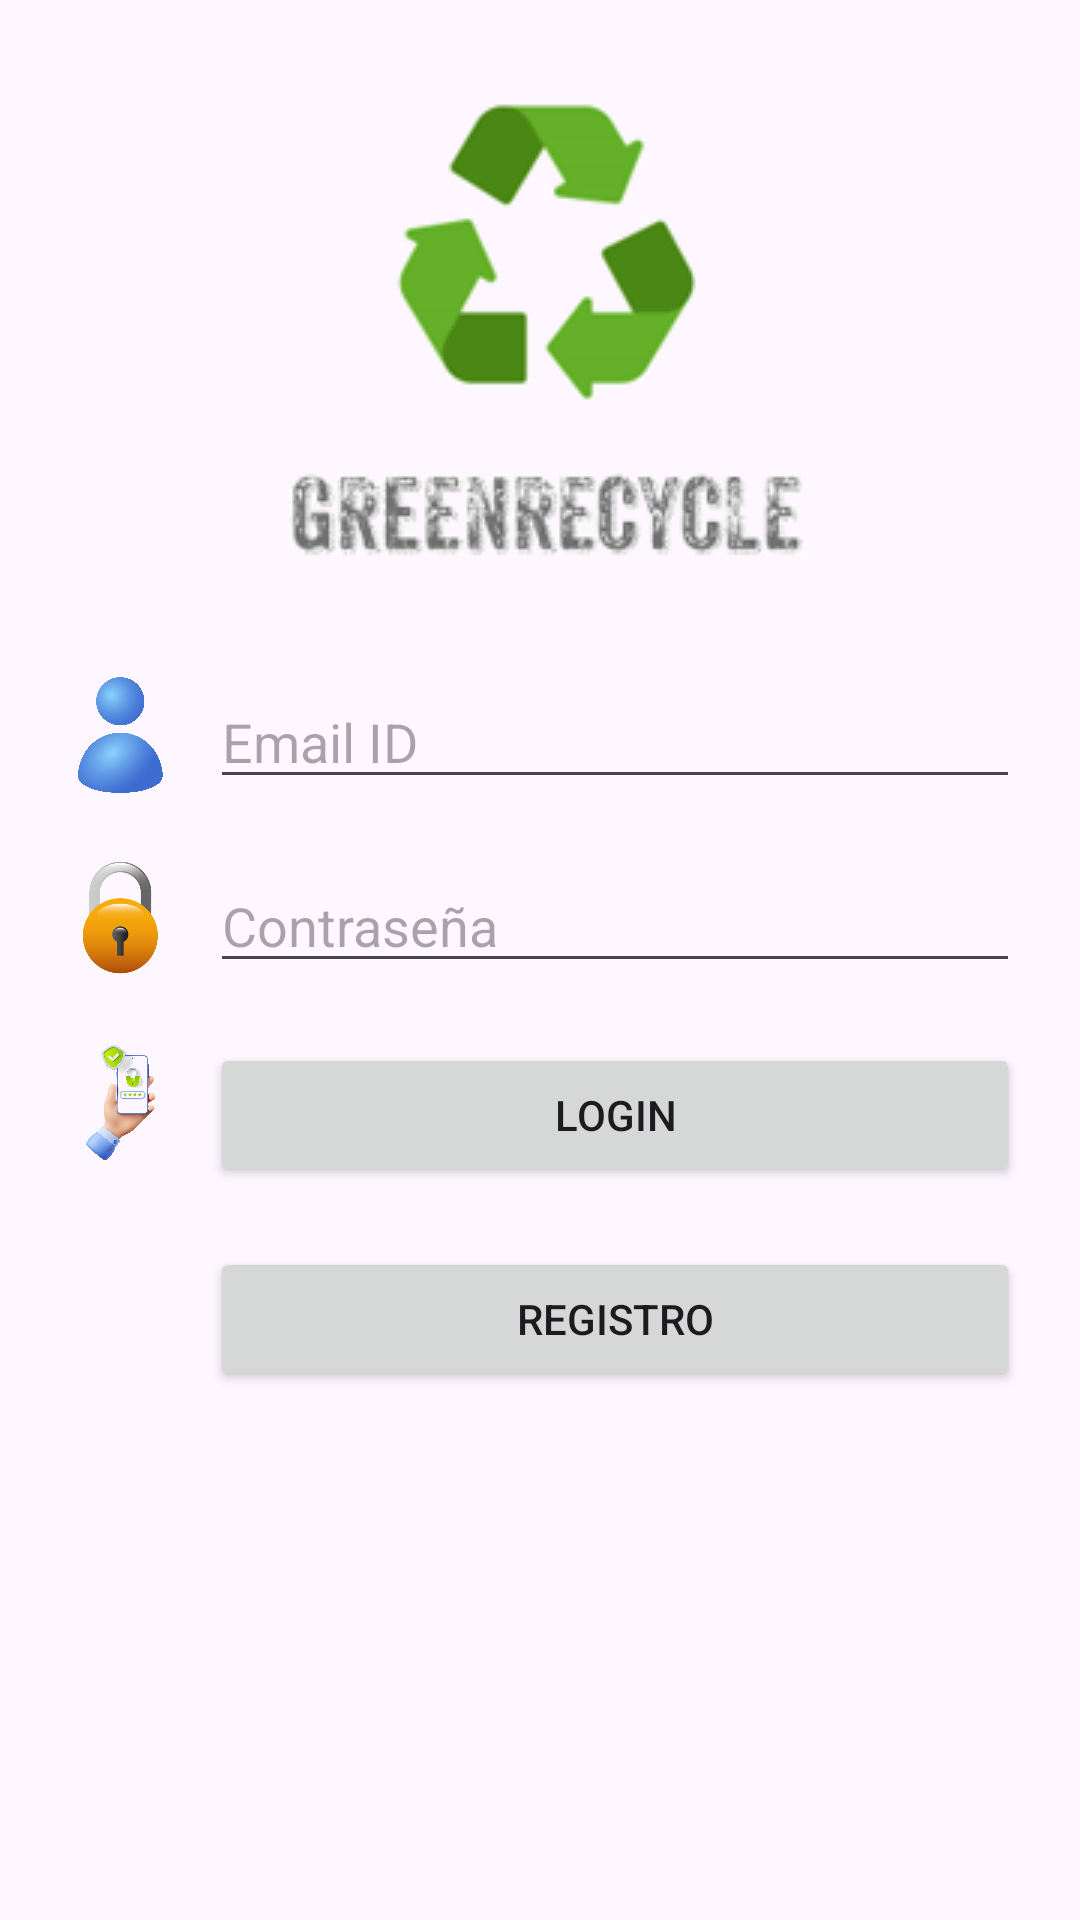

Write the Android layout XML for this screen, with the resource values it uses.
<!-- AndroidManifest.xml: application theme Theme.GreenRecycle -->
<!-- res/layout/activity_login.xml -->
<?xml version="1.0" encoding="utf-8"?>
<androidx.constraintlayout.widget.ConstraintLayout
    xmlns:android="http://schemas.android.com/apk/res/android"
    xmlns:app="http://schemas.android.com/apk/res-auto"
    xmlns:tools="http://schemas.android.com/tools"
    android:layout_width="match_parent"
    android:layout_height="match_parent"
    tools:context=".LoginActivity">
    android:background="#FFFFFF"> 

    
    <ImageView
        android:id="@+id/logo_greenrecycle"
        android:layout_width="wrap_content"
        android:layout_height="wrap_content"
        android:src="@drawable/logo_greenrecycle"
        app:layout_constraintTop_toTopOf="parent"
        app:layout_constraintStart_toStartOf="parent"
        app:layout_constraintEnd_toEndOf="parent"
        android:layout_marginTop="20dp"/>

    
    <ImageView
        android:id="@+id/icon_email"
        android:layout_width="40dp"
        android:layout_height="40dp"
        android:src="@drawable/icon_email"
        app:layout_constraintTop_toBottomOf="@id/logo_greenrecycle"
        app:layout_constraintStart_toStartOf="parent"
        android:layout_marginStart="20dp"
        android:layout_marginTop="20dp"/>

    
    <EditText
        android:id="@+id/edittext_email"
        android:layout_width="0dp"
        android:layout_height="wrap_content"
        android:hint="Email ID"
        app:layout_constraintStart_toEndOf="@id/icon_email"
        app:layout_constraintTop_toTopOf="@id/icon_email"
        app:layout_constraintEnd_toEndOf="parent"
        android:layout_marginStart="10dp"
        android:layout_marginEnd="20dp"/>

    
    <ImageView
        android:id="@+id/icon_password"
        android:layout_width="40dp"
        android:layout_height="40dp"
        android:src="@drawable/icon_password"
        app:layout_constraintTop_toBottomOf="@id/edittext_email"
        app:layout_constraintStart_toStartOf="parent"
        android:layout_marginStart="20dp"
        android:layout_marginTop="20dp"/>

    
    <EditText
        android:id="@+id/edittext_password"
        android:layout_width="0dp"
        android:layout_height="wrap_content"
        android:hint="Contraseña"
        app:layout_constraintStart_toEndOf="@id/icon_password"
        app:layout_constraintTop_toTopOf="@id/icon_password"
        app:layout_constraintEnd_toEndOf="parent"
        android:layout_marginStart="10dp"
        android:layout_marginEnd="20dp"/>

    
    <ImageView
        android:id="@+id/icon_login"
        android:layout_width="40dp"
        android:layout_height="40dp"
        android:src="@drawable/icon_login"
        app:layout_constraintTop_toBottomOf="@id/edittext_password"
        app:layout_constraintStart_toStartOf="parent"
        android:layout_marginStart="20dp"
        android:layout_marginTop="20dp"/>

    
    <Button
        android:id="@+id/button_login"
        android:layout_width="0dp"
        android:layout_height="wrap_content"
        android:text="Login"
        app:layout_constraintStart_toEndOf="@id/icon_login"
        app:layout_constraintTop_toTopOf="@id/icon_login"
        app:layout_constraintEnd_toEndOf="parent"
        android:layout_marginStart="10dp"
        android:layout_marginEnd="20dp"/>

    
    <ImageView
        android:id="@+id/icon_register"
        android:layout_width="40dp"
        android:layout_height="40dp"
        android:src="@drawable/icon_register"
        app:layout_constraintTop_toBottomOf="@id/button_login"
        app:layout_constraintStart_toStartOf="parent"
        android:layout_marginStart="20dp"
        android:layout_marginTop="20dp"/>

    
    <Button
        android:id="@+id/button_register"
        android:layout_width="0dp"
        android:layout_height="wrap_content"
        android:text="Registro"
        app:layout_constraintStart_toEndOf="@id/icon_register"
        app:layout_constraintTop_toTopOf="@id/icon_register"
        app:layout_constraintEnd_toEndOf="parent"
        android:layout_marginStart="10dp"
        android:layout_marginEnd="20dp"/>

    
    <ImageView
        android:id="@+id/icon_recycling_bins"
        android:layout_width="0dp"
        android:layout_height="0dp"
        android:src="@drawable/icon_recycling_bins"
        app:layout_constraintTop_toBottomOf="@id/button_register"
        app:layout_constraintStart_toStartOf="parent"
        app:layout_constraintEnd_toEndOf="parent"
        app:layout_constraintBottom_toBottomOf="parent"
        android:layout_marginTop="20dp"
        android:scaleType="fitXY"/>

</androidx.constraintlayout.widget.ConstraintLayout>
<!-- resources referenced by this layout -->
<resources>
  <!-- drawable icon_email: png bitmap (drawable, 595999 bytes) -->
  <!-- drawable icon_login: png bitmap (drawable, 1047282 bytes) -->
  <!-- drawable icon_password: png bitmap (drawable, 61470 bytes) -->
  <!-- drawable logo_greenrecycle: png bitmap (drawable, 12947 bytes) -->
  <style name="Theme.GreenRecycle" parent="Base.Theme.GreenRecycle" />
  <style name="Base.Theme.GreenRecycle" parent="Theme.Material3.DayNight.NoActionBar">
          
          
      </style>
</resources>
